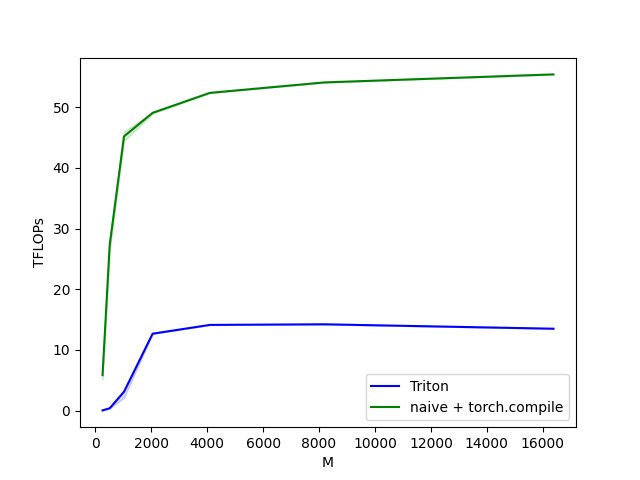

The data file committed next to this chart (first rows):
M, N, K, Triton, naive + torch.compile
256, 256, 256, 0.04924, 5.851
512, 512, 512, 0.3932, 27.31
1024, 1024, 1024, 3.124, 45.2
2048, 2048, 2048, 12.69, 49.08
4096, 4096, 4096, 14.13, 52.37
8192, 8192, 8192, 14.23, 54.09
16384, 16384, 16384, 13.51, 55.41
